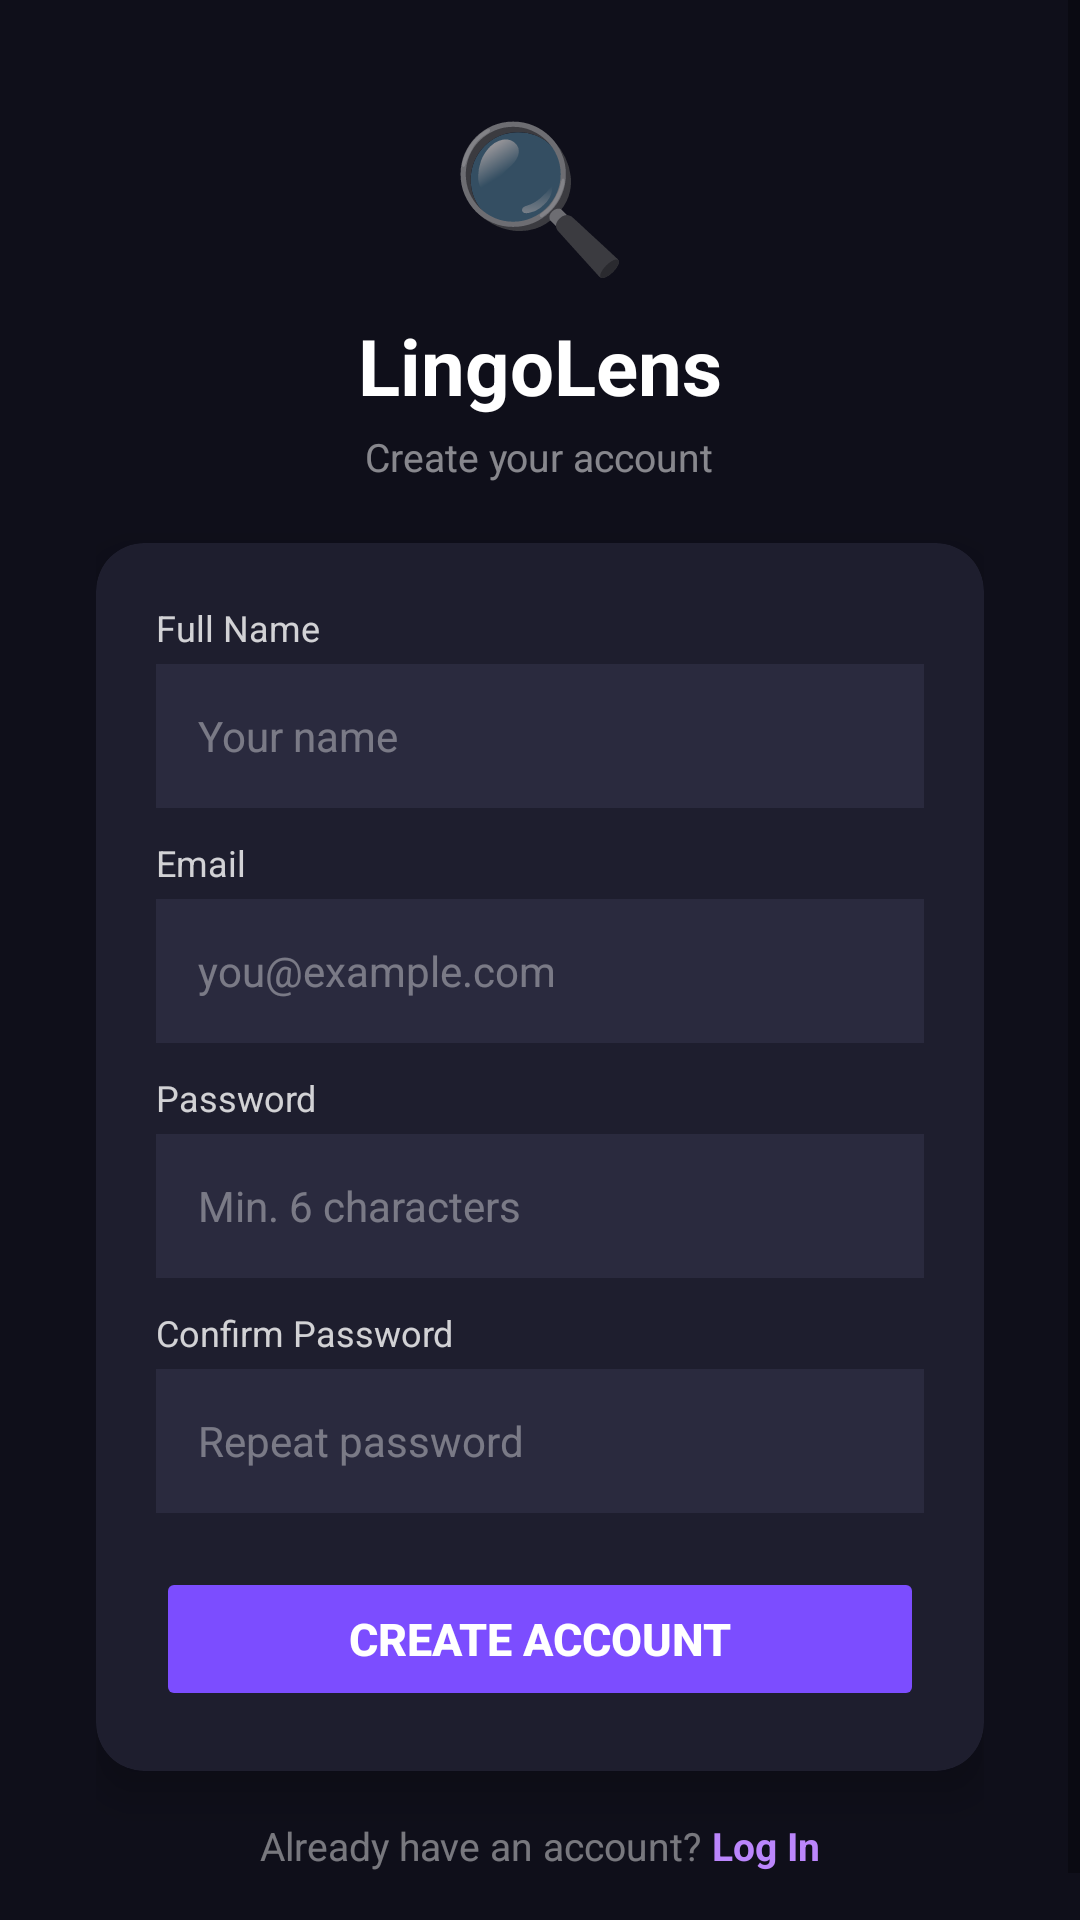

Write the Android layout XML for this screen, with the resource values it uses.
<!-- AndroidManifest.xml: application theme Theme.Lingolens -->
<!-- res/layout/activity_signup.xml -->
<?xml version="1.0" encoding="utf-8"?>
<ScrollView xmlns:android="http://schemas.android.com/apk/res/android"
    android:layout_width="match_parent"
    android:layout_height="match_parent"
    android:background="#0F0F1A"
    android:fillViewport="true">

    <LinearLayout
        android:layout_width="match_parent"
        android:layout_height="wrap_content"
        android:orientation="vertical"
        android:gravity="center"
        android:paddingStart="32dp"
        android:paddingEnd="32dp"
        android:paddingTop="32dp"
        android:paddingBottom="32dp">

        <TextView
            android:layout_width="wrap_content"
            android:layout_height="wrap_content"
            android:text="🔍"
            android:textSize="48sp"
            android:layout_gravity="center" />

        <TextView
            android:layout_width="wrap_content"
            android:layout_height="wrap_content"
            android:layout_marginTop="8dp"
            android:text="LingoLens"
            android:textColor="#FFFFFF"
            android:textSize="26sp"
            android:textStyle="bold"
            android:layout_gravity="center" />

        <TextView
            android:layout_width="wrap_content"
            android:layout_height="wrap_content"
            android:layout_marginTop="4dp"
            android:text="Create your account"
            android:textColor="#80FFFFFF"
            android:textSize="13sp"
            android:layout_gravity="center" />

        <androidx.cardview.widget.CardView
            xmlns:app="http://schemas.android.com/apk/res-auto"
            android:layout_width="match_parent"
            android:layout_height="wrap_content"
            android:layout_marginTop="20dp"
            app:cardBackgroundColor="#1E1E2E"
            app:cardCornerRadius="16dp"
            app:cardElevation="8dp">

            <LinearLayout
                android:layout_width="match_parent"
                android:layout_height="wrap_content"
                android:orientation="vertical"
                android:padding="20dp">

                <TextView
                    android:layout_width="wrap_content"
                    android:layout_height="wrap_content"
                    android:text="Full Name"
                    android:textColor="#CCFFFFFF"
                    android:textSize="12sp"
                    android:layout_marginBottom="4dp" />

                <EditText
                    android:id="@+id/etName"
                    android:layout_width="match_parent"
                    android:layout_height="48dp"
                    android:background="#2A2A3E"
                    android:paddingStart="14dp"
                    android:paddingEnd="14dp"
                    android:hint="Your name"
                    android:textColor="#FFFFFF"
                    android:textColorHint="#60FFFFFF"
                    android:textSize="14sp"
                    android:inputType="textPersonName"
                    android:singleLine="true" />

                <TextView
                    android:layout_width="wrap_content"
                    android:layout_height="wrap_content"
                    android:text="Email"
                    android:textColor="#CCFFFFFF"
                    android:textSize="12sp"
                    android:layout_marginTop="10dp"
                    android:layout_marginBottom="4dp" />

                <EditText
                    android:id="@+id/etEmail"
                    android:layout_width="match_parent"
                    android:layout_height="48dp"
                    android:background="#2A2A3E"
                    android:paddingStart="14dp"
                    android:paddingEnd="14dp"
                    android:hint="you@example.com"
                    android:textColor="#FFFFFF"
                    android:textColorHint="#60FFFFFF"
                    android:textSize="14sp"
                    android:inputType="textEmailAddress"
                    android:singleLine="true" />

                <TextView
                    android:layout_width="wrap_content"
                    android:layout_height="wrap_content"
                    android:text="Password"
                    android:textColor="#CCFFFFFF"
                    android:textSize="12sp"
                    android:layout_marginTop="10dp"
                    android:layout_marginBottom="4dp" />

                <EditText
                    android:id="@+id/etPassword"
                    android:layout_width="match_parent"
                    android:layout_height="48dp"
                    android:background="#2A2A3E"
                    android:paddingStart="14dp"
                    android:paddingEnd="14dp"
                    android:hint="Min. 6 characters"
                    android:textColor="#FFFFFF"
                    android:textColorHint="#60FFFFFF"
                    android:textSize="14sp"
                    android:inputType="textPassword"
                    android:singleLine="true" />

                <TextView
                    android:layout_width="wrap_content"
                    android:layout_height="wrap_content"
                    android:text="Confirm Password"
                    android:textColor="#CCFFFFFF"
                    android:textSize="12sp"
                    android:layout_marginTop="10dp"
                    android:layout_marginBottom="4dp" />

                <EditText
                    android:id="@+id/etConfirmPassword"
                    android:layout_width="match_parent"
                    android:layout_height="48dp"
                    android:background="#2A2A3E"
                    android:paddingStart="14dp"
                    android:paddingEnd="14dp"
                    android:hint="Repeat password"
                    android:textColor="#FFFFFF"
                    android:textColorHint="#60FFFFFF"
                    android:textSize="14sp"
                    android:inputType="textPassword"
                    android:singleLine="true" />

                <Button
                    android:id="@+id/btnSignup"
                    android:layout_width="match_parent"
                    android:layout_height="48dp"
                    android:layout_marginTop="18dp"
                    android:text="Create Account"
                    android:textColor="#FFFFFF"
                    android:textSize="15sp"
                    android:textStyle="bold"
                    android:backgroundTint="#7C4DFF"
                    android:stateListAnimator="@null" />

            </LinearLayout>
        </androidx.cardview.widget.CardView>

        <LinearLayout
            android:layout_width="wrap_content"
            android:layout_height="wrap_content"
            android:layout_marginTop="16dp"
            android:layout_gravity="center"
            android:orientation="horizontal">

            <TextView
                android:layout_width="wrap_content"
                android:layout_height="wrap_content"
                android:text="Already have an account? "
                android:textColor="#70FFFFFF"
                android:textSize="13sp" />

            <TextView
                android:id="@+id/tvGoLogin"
                android:layout_width="wrap_content"
                android:layout_height="wrap_content"
                android:text="Log In"
                android:textColor="#BB86FC"
                android:textSize="13sp"
                android:textStyle="bold" />
        </LinearLayout>

    </LinearLayout>
</ScrollView>
<!-- resources referenced by this layout -->
<resources>
  <style name="Theme.Lingolens" parent="Theme.MaterialComponents.DayNight.NoActionBar">
          <item name="colorPrimary">#7C4DFF</item>
          <item name="colorPrimaryVariant">#5E35B1</item>
          <item name="colorOnPrimary">#FFFFFF</item>
          <item name="colorSecondary">#BB86FC</item>
          <item name="colorOnSecondary">#000000</item>
          <item name="android:statusBarColor">#12122A</item>
          <item name="android:navigationBarColor">#0F0F1A</item>
      </style>
</resources>
